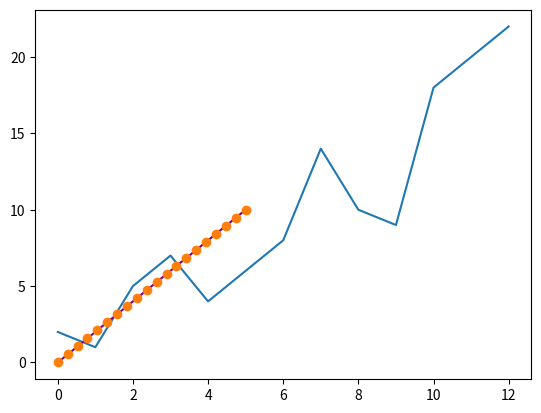
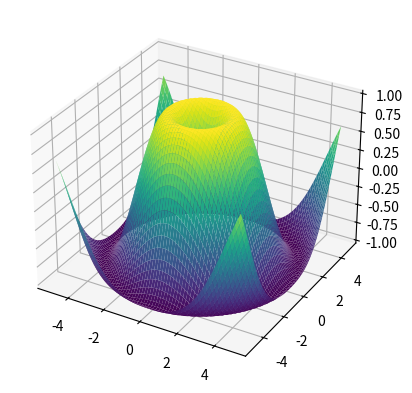

Python code for these plots, in order:
import numpy as np
import matplotlib.pyplot as plt


a = np.array([2, 1, 5, 7, 4, 6, 8, 14, 10, 9, 18, 20, 22])
plt.plot(a)
plt.show()

x = np.linspace(0, 5, 20)
y = np.linspace(0, 10, 20)
plt.plot(x, y, 'purple') # line
plt.plot(x, y, 'o')      # dots



fig = plt.figure()
ax = fig.add_subplot(projection='3d')
X = np.arange(-5, 5, 0.15)
Y = np.arange(-5, 5, 0.15)
X, Y = np.meshgrid(X, Y)
R = np.sqrt(X**2 + Y**2)
Z = np.sin(R)

ax.plot_surface(X, Y, Z, rstride=1, cstride=1, cmap='viridis')
